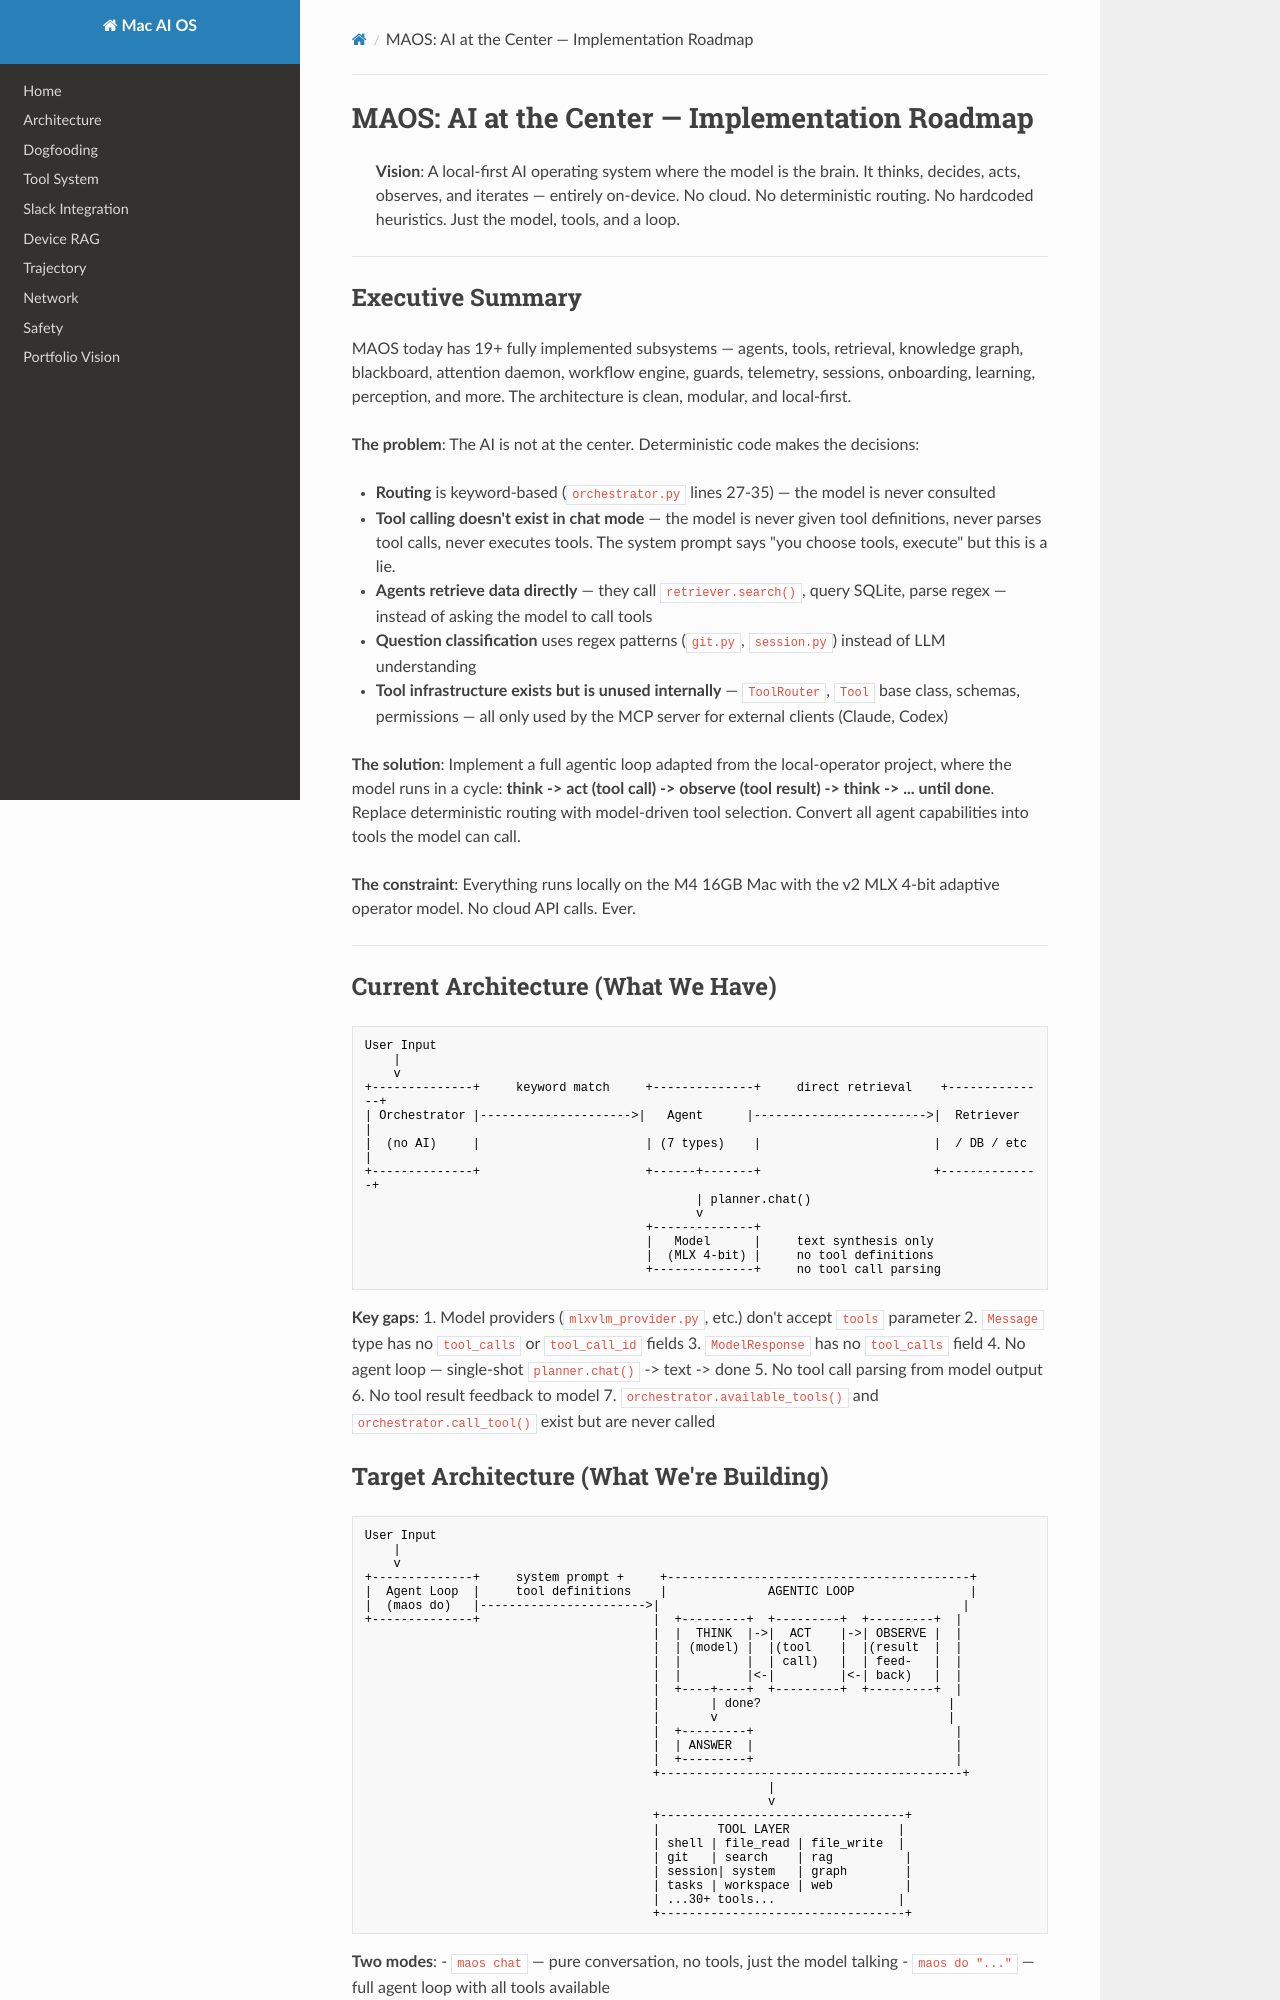

repository: davidnichols-ops/mac-ai-os · page: roadmap-ai-centered/index.html · generator: mkdocs

# MAOS: AI at the Center — Implementation Roadmap

> **Vision**: A local-first AI operating system where the model is the brain. It thinks, decides, acts, observes, and iterates — entirely on-device. No cloud. No deterministic routing. No hardcoded heuristics. Just the model, tools, and a loop.

---

## Executive Summary

MAOS today has 19+ fully implemented subsystems — agents, tools, retrieval, knowledge graph, blackboard, attention daemon, workflow engine, guards, telemetry, sessions, onboarding, learning, perception, and more. The architecture is clean, modular, and local-first.

**The problem**: The AI is not at the center. Deterministic code makes the decisions:

- **Routing** is keyword-based (`orchestrator.py` lines 27-35) — the model is never consulted
- **Tool calling doesn't exist in chat mode** — the model is never given tool definitions, never parses tool calls, never executes tools. The system prompt says "you choose tools, execute" but this is a lie.
- **Agents retrieve data directly** — they call `retriever.search()`, query SQLite, parse regex — instead of asking the model to call tools
- **Question classification** uses regex patterns (`git.py`, `session.py`) instead of LLM understanding
- **Tool infrastructure exists but is unused internally** — `ToolRouter`, `Tool` base class, schemas, permissions — all only used by the MCP server for external clients (Claude, Codex)

**The solution**: Implement a full agentic loop adapted from the local-operator project, where the model runs in a cycle: **think -> act (tool call) -> observe (tool result) -> think -> ... until done**. Replace deterministic routing with model-driven tool selection. Convert all agent capabilities into tools the model can call.

**The constraint**: Everything runs locally on the M4 16GB Mac with the v2 MLX 4-bit adaptive operator model. No cloud API calls. Ever.

---

## Current Architecture (What We Have)

```
User Input
    |
    v
+--------------+     keyword match     +--------------+     direct retrieval    +--------------+
| Orchestrator |--------------------->|   Agent      |------------------------>|  Retriever   |
|  (no AI)     |                       | (7 types)    |                        |  / DB / etc  |
+--------------+                       +------+-------+                        +--------------+
                                              | planner.chat()
                                              v
                                       +--------------+
                                       |   Model      |     text synthesis only
                                       |  (MLX 4-bit) |     no tool definitions
                                       +--------------+     no tool call parsing
```

**Key gaps**:
1. Model providers (`mlxvlm_provider.py`, etc.) don't accept `tools` parameter
2. `Message` type has no `tool_calls` or `tool_call_id` fields
3. `ModelResponse` has no `tool_calls` field
4. No agent loop — single-shot `planner.chat()` -> text -> done
5. No tool call parsing from model output
6. No tool result feedback to model
7. `orchestrator.available_tools()` and `orchestrator.call_tool()` exist but are never called
